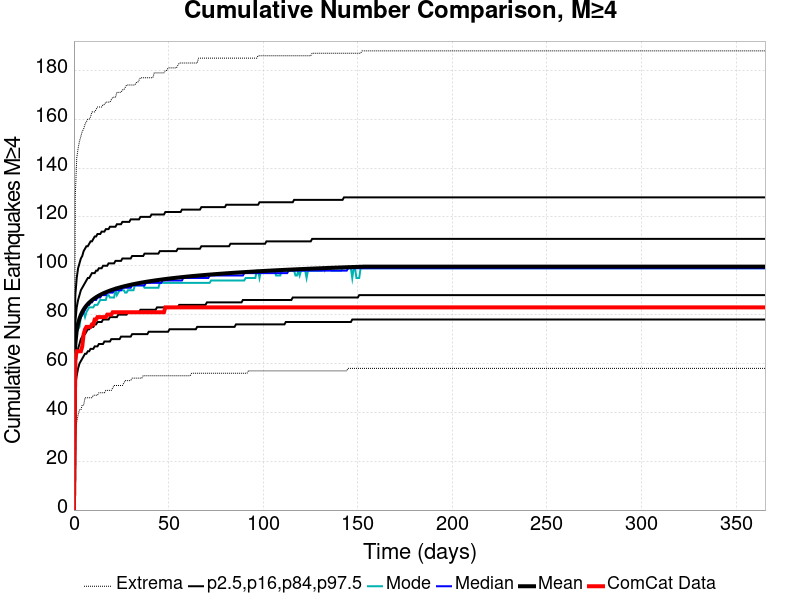

Source data for this figure (header and first rows):
Time (days), ComCat Data, Simulation Mean, Simulation Median, Simulation Mode, Simulation Minimum, Simulation Maximum, 2.5 %-ile, 16 %-ile, 84 %-ile, 97.5 %-ile
0.0, 0.0, 0.0, 0.0, 0.0, 0.0, 0.0, 0.0, 0.0, 0.0, 0.0
0.732, 62.0, 68.07, 68.0, 68.0, 32.0, 129.0, 51.0, 59.0, 77.0, 88.0
1.464, 65.0, 73.46, 73.0, 73.0, 36.0, 144.0, 55.0, 64.0, 83.0, 95.0
2.196, 65.0, 76.41, 76.0, 74.0, 39.0, 148.0, 58.0, 66.0, 86.0, 99.0
2.928, 65.0, 78.42, 78.0, 75.0, 41.0, 151.0, 60.0, 68.0, 88.0, 101.0
3.66, 65.0, 79.93, 79.0, 79.0, 41.0, 153.0, 61.0, 70.0, 90.0, 103.0
4.392, 67.0, 81.13, 80.0, 80.0, 43.0, 155.0, 62.0, 71.0, 91.0, 104.0
5.124, 72.0, 82.12, 81.0, 81.0, 43.0, 156.0, 63.0, 72.0, 92.0, 106.0
5.856, 74.0, 82.96, 82.0, 79.0, 46.0, 158.0, 64.0, 72.0, 93.0, 107.0
6.588, 75.0, 83.69, 83.0, 81.0, 46.0, 159.0, 64.0, 73.0, 94.0, 108.0
7.32, 75.0, 84.34, 84.0, 82.0, 46.0, 160.0, 65.0, 74.0, 95.0, 108.0
8.052, 75.0, 84.92, 84.0, 83.0, 46.0, 160.0, 65.0, 74.0, 95.0, 109.0
8.784, 75.0, 85.44, 85.0, 83.0, 46.0, 161.0, 66.0, 75.0, 96.0, 110.0
9.516, 76.0, 85.92, 85.0, 83.0, 46.0, 163.0, 66.0, 75.0, 97.0, 110.0
10.25, 76.0, 86.36, 86.0, 83.0, 47.0, 163.0, 66.0, 75.0, 97.0, 111.0
10.98, 78.0, 86.76, 86.0, 84.0, 47.0, 163.0, 67.0, 76.0, 97.0, 112.0
11.71, 78.0, 87.13, 86.0, 84.0, 47.0, 164.0, 67.0, 76.0, 98.0, 112.0
12.44, 79.0, 87.48, 87.0, 84.0, 47.0, 165.0, 67.0, 77.0, 98.0, 113.0
13.18, 79.0, 87.81, 87.0, 85.0, 48.0, 165.0, 68.0, 77.0, 99.0, 113.0
13.91, 79.0, 88.11, 87.0, 86.0, 48.0, 165.0, 68.0, 77.0, 99.0, 113.0
14.64, 79.0, 88.4, 88.0, 86.0, 48.0, 165.0, 68.0, 77.0, 99.0, 114.0
15.37, 79.0, 88.67, 88.0, 86.0, 48.0, 166.0, 68.0, 78.0, 100.0, 114.0
16.1, 79.0, 88.93, 88.0, 86.0, 48.0, 166.0, 69.0, 78.0, 100.0, 114.0
16.84, 79.0, 89.18, 88.0, 86.0, 49.0, 167.0, 69.0, 78.0, 100.0, 115.0
17.57, 80.0, 89.4, 89.0, 88.0, 49.0, 167.0, 69.0, 78.0, 100.0, 115.0
18.3, 80.0, 89.63, 89.0, 88.0, 49.0, 167.0, 69.0, 78.0, 101.0, 115.0
19.03, 80.0, 89.84, 89.0, 87.0, 49.0, 167.0, 69.0, 79.0, 101.0, 116.0
19.76, 80.0, 90.05, 89.0, 87.0, 49.0, 168.0, 70.0, 79.0, 101.0, 116.0
20.49, 81.0, 90.24, 89.0, 87.0, 50.0, 169.0, 70.0, 79.0, 101.0, 116.0
21.23, 81.0, 90.43, 90.0, 87.0, 51.0, 169.0, 70.0, 79.0, 101.0, 116.0
21.96, 81.0, 90.61, 90.0, 90.0, 51.0, 169.0, 70.0, 79.0, 102.0, 116.0
22.69, 81.0, 90.78, 90.0, 88.0, 51.0, 171.0, 70.0, 79.0, 102.0, 117.0
23.42, 81.0, 90.95, 90.0, 89.0, 51.0, 171.0, 70.0, 80.0, 102.0, 117.0
24.15, 81.0, 91.11, 90.0, 90.0, 51.0, 171.0, 70.0, 80.0, 102.0, 117.0
24.89, 81.0, 91.27, 90.0, 90.0, 51.0, 171.0, 71.0, 80.0, 102.0, 117.0
25.62, 81.0, 91.42, 91.0, 90.0, 51.0, 172.0, 71.0, 80.0, 103.0, 118.0
26.35, 81.0, 91.56, 91.0, 90.0, 52.0, 172.0, 71.0, 80.0, 103.0, 118.0
27.08, 81.0, 91.71, 91.0, 89.0, 53.0, 173.0, 71.0, 80.0, 103.0, 118.0
27.81, 81.0, 91.84, 91.0, 89.0, 53.0, 174.0, 71.0, 80.0, 103.0, 118.0
28.55, 81.0, 91.98, 91.0, 90.0, 53.0, 174.0, 71.0, 81.0, 103.0, 118.0
29.28, 81.0, 92.11, 91.0, 90.0, 53.0, 174.0, 71.0, 81.0, 103.0, 118.0
30.01, 81.0, 92.23, 91.0, 90.0, 53.0, 174.0, 71.0, 81.0, 103.0, 119.0
30.74, 81.0, 92.36, 92.0, 90.0, 54.0, 174.0, 72.0, 81.0, 104.0, 119.0
31.47, 81.0, 92.48, 92.0, 90.0, 54.0, 174.0, 72.0, 81.0, 104.0, 119.0
32.21, 81.0, 92.59, 92.0, 92.0, 54.0, 174.0, 72.0, 81.0, 104.0, 119.0
32.94, 81.0, 92.7, 92.0, 92.0, 54.0, 175.0, 72.0, 81.0, 104.0, 119.0
33.67, 81.0, 92.81, 92.0, 92.0, 54.0, 175.0, 72.0, 81.0, 104.0, 119.0
34.4, 81.0, 92.92, 92.0, 92.0, 54.0, 176.0, 72.0, 81.0, 104.0, 119.0
35.13, 81.0, 93.03, 92.0, 92.0, 54.0, 177.0, 72.0, 82.0, 104.0, 120.0
35.87, 81.0, 93.13, 92.0, 92.0, 54.0, 177.0, 72.0, 82.0, 104.0, 120.0
36.6, 81.0, 93.23, 92.0, 92.0, 55.0, 177.0, 72.0, 82.0, 104.0, 120.0
37.33, 81.0, 93.33, 92.0, 91.0, 55.0, 177.0, 72.0, 82.0, 105.0, 120.0
38.06, 81.0, 93.43, 93.0, 91.0, 55.0, 177.0, 72.0, 82.0, 105.0, 120.0
38.79, 81.0, 93.52, 93.0, 91.0, 55.0, 177.0, 72.0, 82.0, 105.0, 120.0
39.53, 81.0, 93.61, 93.0, 91.0, 55.0, 177.0, 73.0, 82.0, 105.0, 120.0
40.26, 81.0, 93.7, 93.0, 91.0, 55.0, 177.0, 73.0, 82.0, 105.0, 120.0
40.99, 81.0, 93.79, 93.0, 91.0, 55.0, 177.0, 73.0, 82.0, 105.0, 121.0
41.72, 81.0, 93.87, 93.0, 91.0, 55.0, 177.0, 73.0, 82.0, 105.0, 121.0
42.45, 81.0, 93.96, 93.0, 91.0, 55.0, 179.0, 73.0, 82.0, 105.0, 121.0
43.19, 81.0, 94.04, 93.0, 91.0, 55.0, 179.0, 73.0, 82.0, 105.0, 121.0
... 440 more rows
